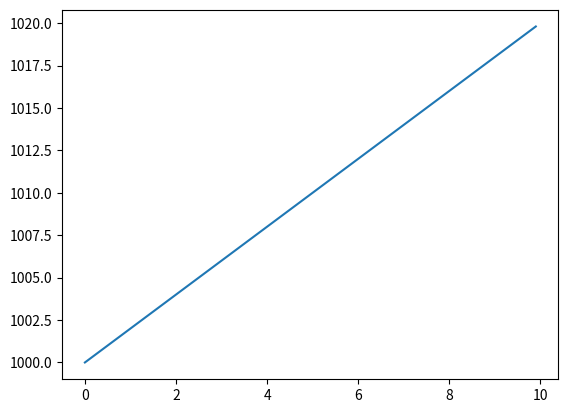

This figure's Python source:
#
# generate a function to produce points
# to be used as x-axis
#
# INPUT
# -> a initial point
# -> b final point
# -> c increment
#
# OUTPUT
# <- list of points
#
# for instance for this range [1,10,.1]
# it will produce 100 points
# [1.0, 1.1, ... , 9.9, 10]
import matplotlib.pyplot as plp
import numpy as np

X = np.arange(0, 10, .10)
Y = (X*2 + 1000)

print("Puntos X:", X)
print("Puntos Y:", Y)

plp.plot(X, Y)
plp.show()
